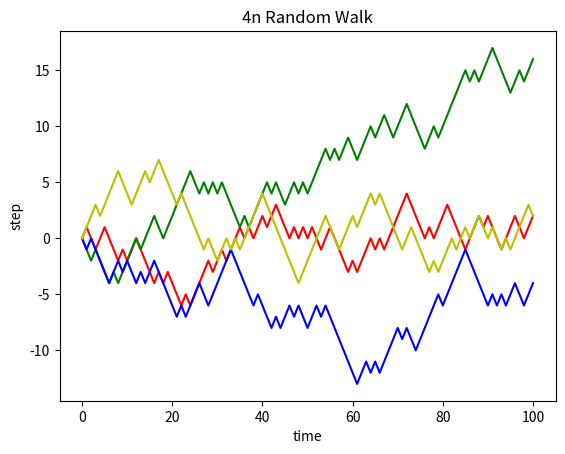
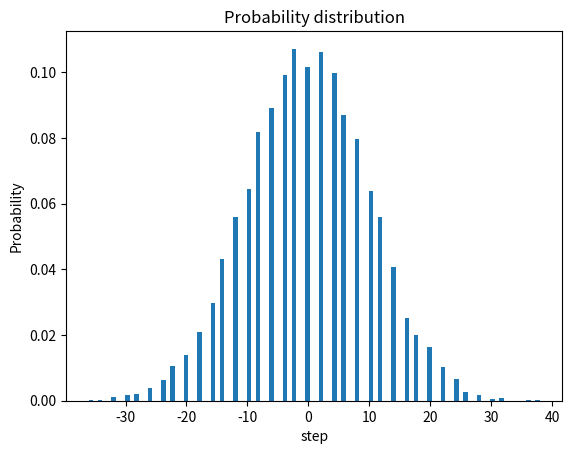
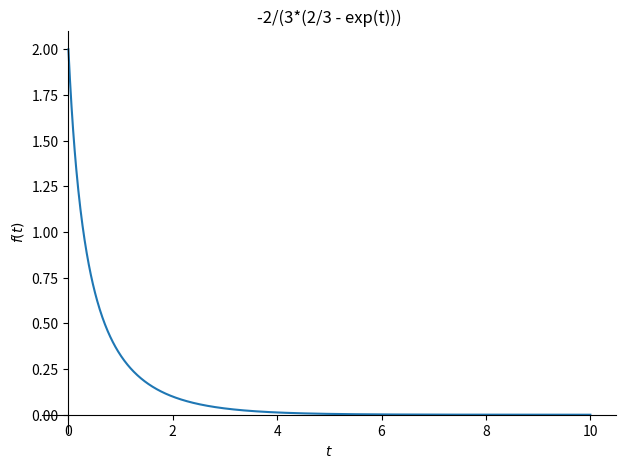
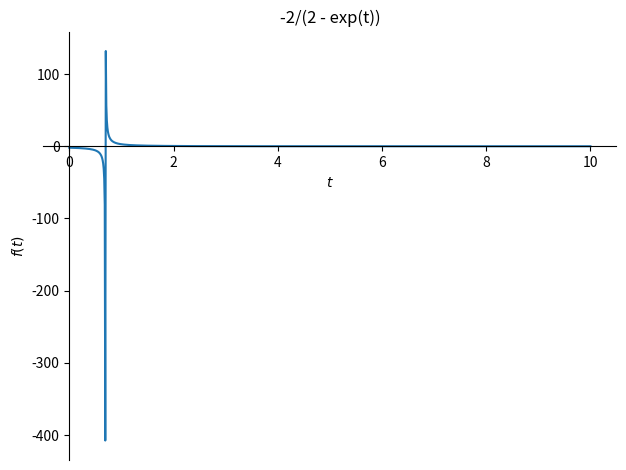
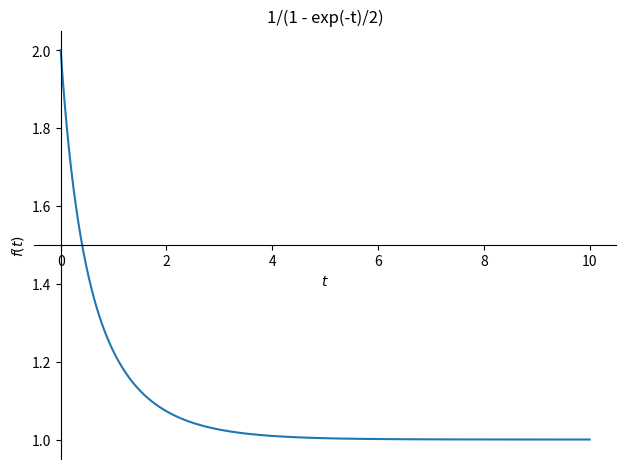
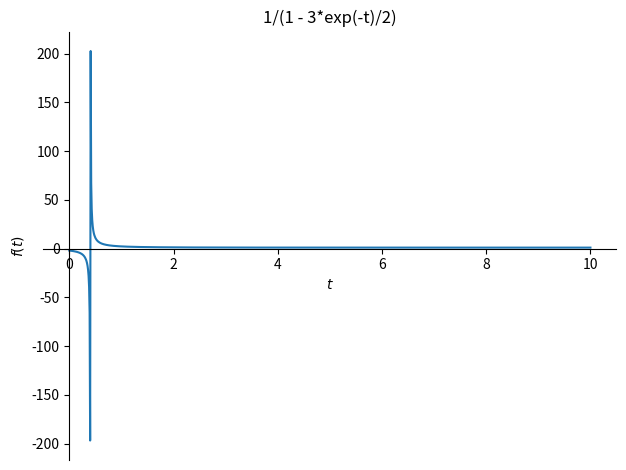

The matplotlib source for these figures, in order:
import random
import matplotlib.pyplot as plt
import numpy as np
from sympy import *
import sympy



# Random_Walk(100)
def RW(t):  
    z=0
    m,x=[0],[0]
    
    
    for i in range(1,t+1):
        
        x.append(i)
        if random.random() <1/2:
            z+=1
            m.append(z)
        else:
            z-=1
            m.append(z)
    return m , x , m[-1]
    

#4개의 Random Walk 위치 그래프
def Random_Walk(t):
    plt.plot(RW(100)[1],RW(100)[0],'r')
    plt.plot(RW(100)[1],RW(100)[0],'g')
    plt.plot(RW(100)[1],RW(100)[0],'b')
    plt.plot(RW(100)[1],RW(100)[0],'y')
    plt.title('4n Random Walk')
    plt.xlabel('time')
    plt.ylabel('step')
    plt.show()



#n개의 Random Walk 확률분포
def RW_hist(n,t):
    z=[]
    for i in range(n):
        z.append(RW(t)[2])
    plt.title('Probability distribution')
    plt.ylabel('Probability')
    plt.xlabel('step')    
    plt.hist(z,density=True,bins =100)
    plt.show()




Random_Walk(100)
RW_hist(10000,100)


## 2 Bifurcation  #######

#a) 이 방정식을 다음의 조건에서 풀고 궤적을 그려라. (미분방정식)

t,X = symbols('t,X')
x = Function('x')



def Bifurcation(f,q,s):
    
    F=dsolve(f,ics={x(0):q}).rhs
    print(s,'초기조건x(0)=',q, '일떄의 미분방정식을 풀면', F)
    plot(F,(t,0,10),title='%s'%(F))
    


Bifurcation(Eq(x(t).diff(t),-x(t)-(x(t)**2)),2,'-x(t)-(x(t)**2')
Bifurcation(Eq(x(t).diff(t),-x(t)-(x(t)**2)),-2,'-x(t)-(x(t)**2')
Bifurcation(Eq(x(t).diff(t),x(t)-(x(t)**2)),2,'x(t)-(x(t)**2')
Bifurcation(Eq(x(t).diff(t),x(t)-(x(t)**2)),-2,'x(t)-(x(t)**2')




#b)정상상태(dx/dt=0)에서 가능한 해를 구하여라. (방정식)

print('x(r-x)')
print('r=-1일떄',solve(-X-(X**2)))
print('r=1일떄',solve(X-(X**2)))
